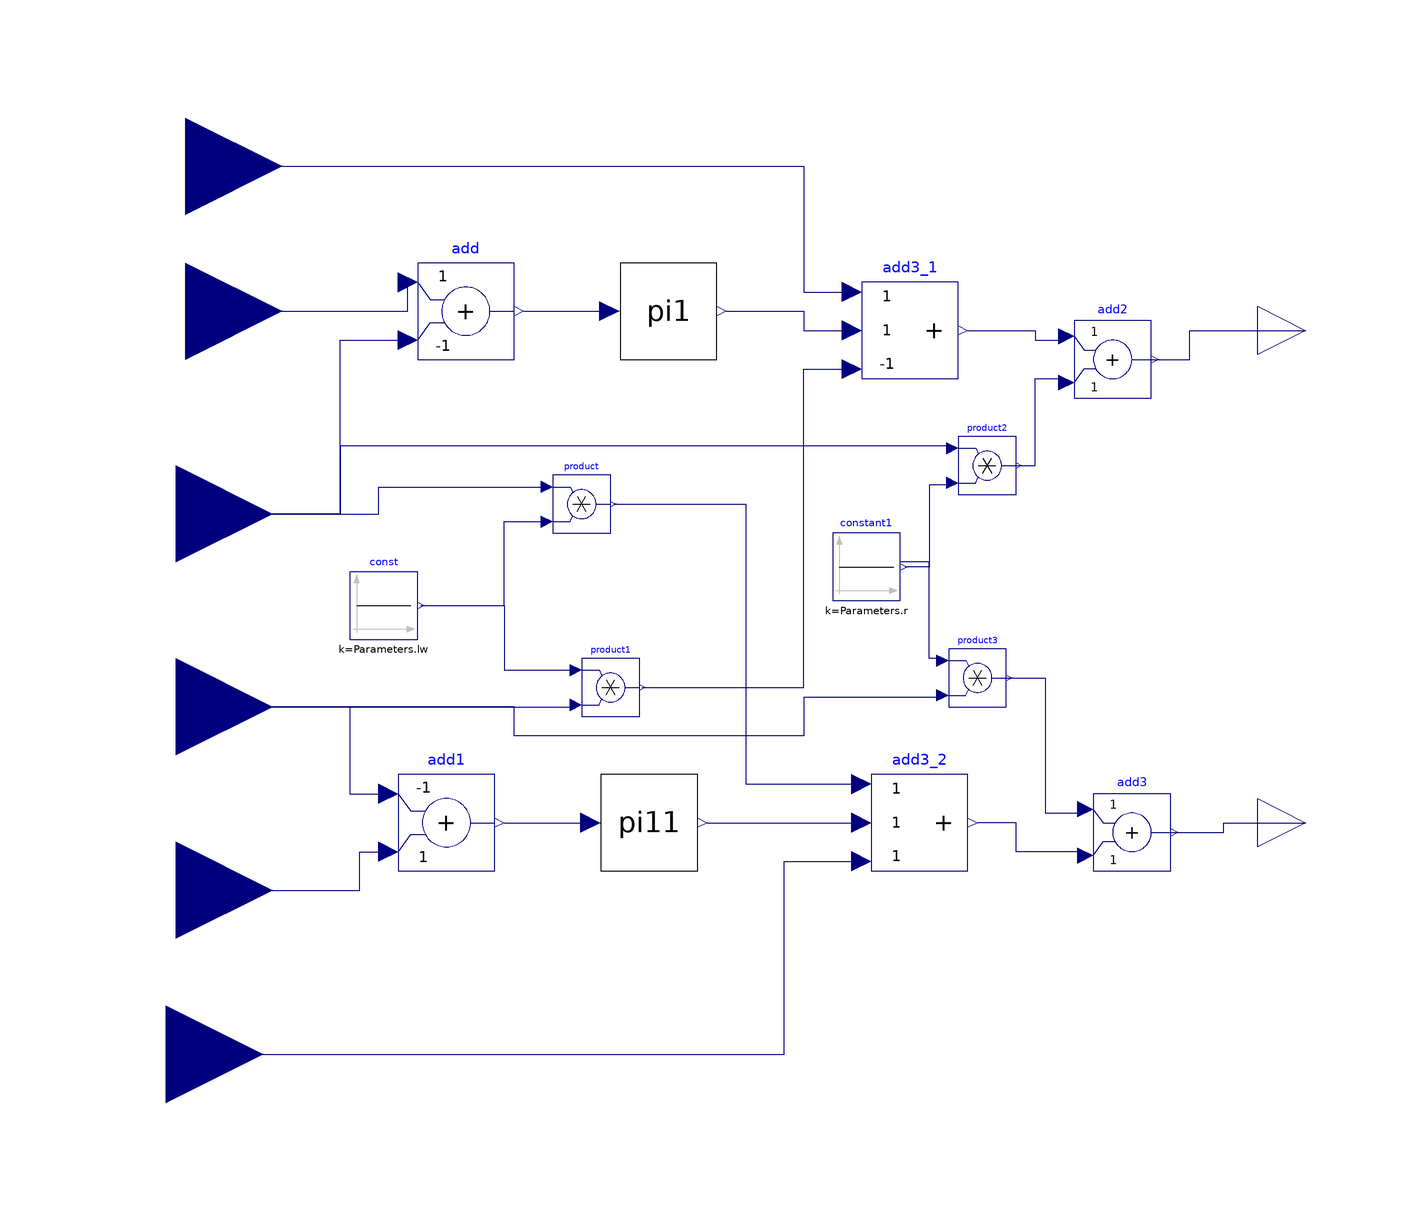

The component connection diagram of the Modelica model below, drawn from its own Placement and Line annotations.

model InnerControl1
      parameter Real Ictrl_KP;
      parameter Real Ictrl_KI;
      parameter Real Lac_eq_pu;
      parameter Real initvd;
      parameter Real initvq;
      Modelica.Blocks.Interfaces.RealInput Id_ref annotation(
        Placement(visible = true, transformation(origin = {0, 0}, extent = {{-142, 40}, {-102, 80}}, rotation = 0), iconTransformation(origin = {-110, 50}, extent = {{-10, -10}, {10, 10}}, rotation = 0)));
      Modelica.Blocks.Interfaces.RealInput Id annotation(
        Placement(visible = true, transformation(origin = {0, 0}, extent = {{-144, -2}, {-104, 38}}, rotation = 0), iconTransformation(origin = {-110, 10}, extent = {{-10, -10}, {10, 10}}, rotation = 0)));
      Modelica.Blocks.Interfaces.RealInput Iqref annotation(
        Placement(visible = true, transformation(origin = {0, 0}, extent = {{-144, -80}, {-104, -40}}, rotation = 0), iconTransformation(origin = {-110, -60}, extent = {{-10, -10}, {10, 10}}, rotation = 0)));
      Modelica.Blocks.Sources.Constant const(k = Parameters.lw) annotation(
        Placement(transformation(extent = {{-88, -8}, {-74, 6}})));
      Modelica.Blocks.Math.Product product annotation(
        Placement(transformation(extent = {{-46, 14}, {-34, 26}})));
      Modelica.Blocks.Math.Product product1 annotation(
        Placement(transformation(extent = {{-40, -24}, {-28, -12}})));
      Modelica.Blocks.Math.Add add(k2 = -1) annotation(
        Placement(transformation(extent = {{-74, 50}, {-54, 70}})));
      Modelica.Blocks.Math.Add add1(k1 = -1, k2 = +1) annotation(
        Placement(transformation(extent = {{-78, -56}, {-58, -36}})));
      Modelica.Blocks.Interfaces.RealInput Iq annotation(
        Placement(visible = true, transformation(origin = {0, 0}, extent = {{-144, -42}, {-104, -2}}, rotation = 0), iconTransformation(origin = {-110, -26}, extent = {{-10, -10}, {10, 10}}, rotation = 0)));
      Modelica.Blocks.Math.Add3 add3_1(k2 = +1, k3 = -1) annotation(
        Placement(transformation(extent = {{18, 46}, {38, 66}})));
      Modelica.Blocks.Interfaces.RealInput vd annotation(
        Placement(visible = true, transformation(origin = {0, 0}, extent = {{-142, 70}, {-102, 110}}, rotation = 0), iconTransformation(origin = {-110, 90}, extent = {{-10, -10}, {10, 10}}, rotation = 0)));
      Modelica.Blocks.Interfaces.RealInput vq annotation(
        Placement(visible = true, transformation(origin = {0, 0}, extent = {{-146, -114}, {-106, -74}}, rotation = 0), iconTransformation(origin = {-110, -90}, extent = {{-10, -10}, {10, 10}}, rotation = 0)));
      Modelica.Blocks.Math.Add3 add3_2(k1 = +1, k2 = +1) annotation(
        Placement(transformation(extent = {{20, -56}, {40, -36}})));
      Modelica.Blocks.Interfaces.RealOutput vdref annotation(
        Placement(transformation(extent = {{100, 46}, {120, 66}})));
      Modelica.Blocks.Interfaces.RealOutput vqref annotation(
        Placement(transformation(extent = {{100, -56}, {120, -36}})));
      PI1 pi1 annotation(
        Placement(visible = true, transformation(origin = {-22, 60}, extent = {{-10, -10}, {10, 10}}, rotation = 0)));
      PI1 pi11 annotation(
        Placement(visible = true, transformation(origin = {-26, -46}, extent = {{-10, -10}, {10, 10}}, rotation = 0)));
      Modelica.Blocks.Math.Add add2 annotation(
        Placement(visible = true, transformation(origin = {70, 50}, extent = {{-8, -8}, {8, 8}}, rotation = 0)));
      Modelica.Blocks.Math.Product product2 annotation(
        Placement(visible = true, transformation(origin = {84, 8}, extent = {{-46, 14}, {-34, 26}}, rotation = 0)));
      Modelica.Blocks.Sources.Constant constant1(k = Parameters.r) annotation(
        Placement(visible = true, transformation(origin = {100, 8}, extent = {{-88, -8}, {-74, 6}}, rotation = 0)));
      Modelica.Blocks.Math.Product product3 annotation(
        Placement(visible = true, transformation(origin = {82, -36}, extent = {{-46, 14}, {-34, 26}}, rotation = 0)));
      Modelica.Blocks.Math.Add add3 annotation(
        Placement(visible = true, transformation(origin = {74, -48}, extent = {{-8, -8}, {8, 8}}, rotation = 0)));
    equation
      connect(const.y, product.u2) annotation(
        Line(points = {{-73.3, -1}, {-56, -1}, {-56, 16.4}, {-47.2, 16.4}}, color = {0, 0, 127}));
      connect(const.y, product1.u1) annotation(
        Line(points = {{-73.3, -1}, {-56, -1}, {-56, -14.4}, {-41.2, -14.4}}, color = {0, 0, 127}));
      connect(Id, add.u2) annotation(
        Line(points = {{-124, 18}, {-90, 18}, {-90, 54}, {-76, 54}}, color = {0, 0, 127}));
      connect(Id_ref, add.u1) annotation(
        Line(points = {{-122, 60}, {-102, 60}, {-76, 60}, {-76, 66}}, color = {0, 0, 127}));
      connect(Id, product.u1) annotation(
        Line(points = {{-124, 18}, {-82, 18}, {-82, 23.6}, {-47.2, 23.6}}, color = {0, 0, 127}));
      connect(Iq, add1.u1) annotation(
        Line(points = {{-124, -22}, {-88, -22}, {-88, -40}, {-80, -40}}, color = {0, 0, 127}));
      connect(Iqref, add1.u2) annotation(
        Line(points = {{-124, -60}, {-106, -60}, {-86, -60}, {-86, -52}, {-80, -52}}, color = {0, 0, 127}));
      connect(Iq, product1.u2) annotation(
        Line(points = {{-124, -22}, {-41.2, -22}, {-41.2, -21.6}}, color = {0, 0, 127}));
      connect(product1.y, add3_1.u3) annotation(
        Line(points = {{-27.4, -18}, {-12, -18}, {6, -18}, {6, 48}, {16, 48}}, color = {0, 0, 127}));
      connect(product.y, add3_2.u1) annotation(
        Line(points = {{-33.4, 20}, {-6, 20}, {-6, -38}, {18, -38}}, color = {0, 0, 127}));
      connect(add.y, pi1.u) annotation(
        Line(points = {{-52, 60}, {-34, 60}}, color = {0, 0, 127}));
      connect(pi1.y, add3_1.u2) annotation(
        Line(points = {{-10, 60}, {6, 60}, {6, 56}, {16, 56}}, color = {0, 0, 127}));
      connect(add1.y, pi11.u) annotation(
        Line(points = {{-56, -46}, {-38, -46}}, color = {0, 0, 127}));
      connect(pi11.y, add3_2.u2) annotation(
        Line(points = {{-14, -46}, {18, -46}}, color = {0, 0, 127}));
      connect(product2.u1, Id) annotation(
        Line(points = {{37, 32}, {-90, 32}, {-90, 18}, {-124, 18}}, color = {0, 0, 127}));
      connect(add3_1.y, add2.u1) annotation(
        Line(points = {{40, 56}, {54, 56}, {54, 54}, {60, 54}}, color = {0, 0, 127}));
      connect(product2.y, add2.u2) annotation(
        Line(points = {{50, 28}, {54, 28}, {54, 46}, {60, 46}}, color = {0, 0, 127}));
      connect(product2.u2, constant1.y) annotation(
        Line(points = {{36, 24}, {32, 24}, {32, 7}, {27, 7}}, color = {0, 0, 127}));
      connect(add2.y, vdref) annotation(
        Line(points = {{78, 50}, {86, 50}, {86, 56}, {110, 56}}, color = {0, 0, 127}));
      connect(product3.u1, constant1.y) annotation(
        Line(points = {{35, -12}, {32, -12}, {32, 8}, {26, 8}}, color = {0, 0, 127}));
      connect(product3.u2, Iq) annotation(
        Line(points = {{34, -20}, {6, -20}, {6, -28}, {-54, -28}, {-54, -22}, {-124, -22}}, color = {0, 0, 127}));
      connect(product3.y, add3.u1) annotation(
        Line(points = {{48, -16}, {56, -16}, {56, -44}, {64, -44}}, color = {0, 0, 127}));
      connect(add3.u2, add3_2.y) annotation(
        Line(points = {{64, -52}, {50, -52}, {50, -46}, {42, -46}}, color = {0, 0, 127}));
      connect(add3.y, vqref) annotation(
        Line(points = {{82, -48}, {93, -48}, {93, -46}, {110, -46}}, color = {0, 0, 127}));
      connect(vd, add3_1.u1) annotation(
        Line(points = {{-122, 90}, {6, 90}, {6, 64}, {16, 64}}, color = {0, 0, 127}));
      connect(vq, add3_2.u3) annotation(
        Line(points = {{-126, -94}, {2, -94}, {2, -54}, {18, -54}}, color = {0, 0, 127}));
      annotation(
        Diagram(coordinateSystem(preserveAspectRatio = false, extent = {{-100, -100}, {100, 100}})));
    end InnerControl1;